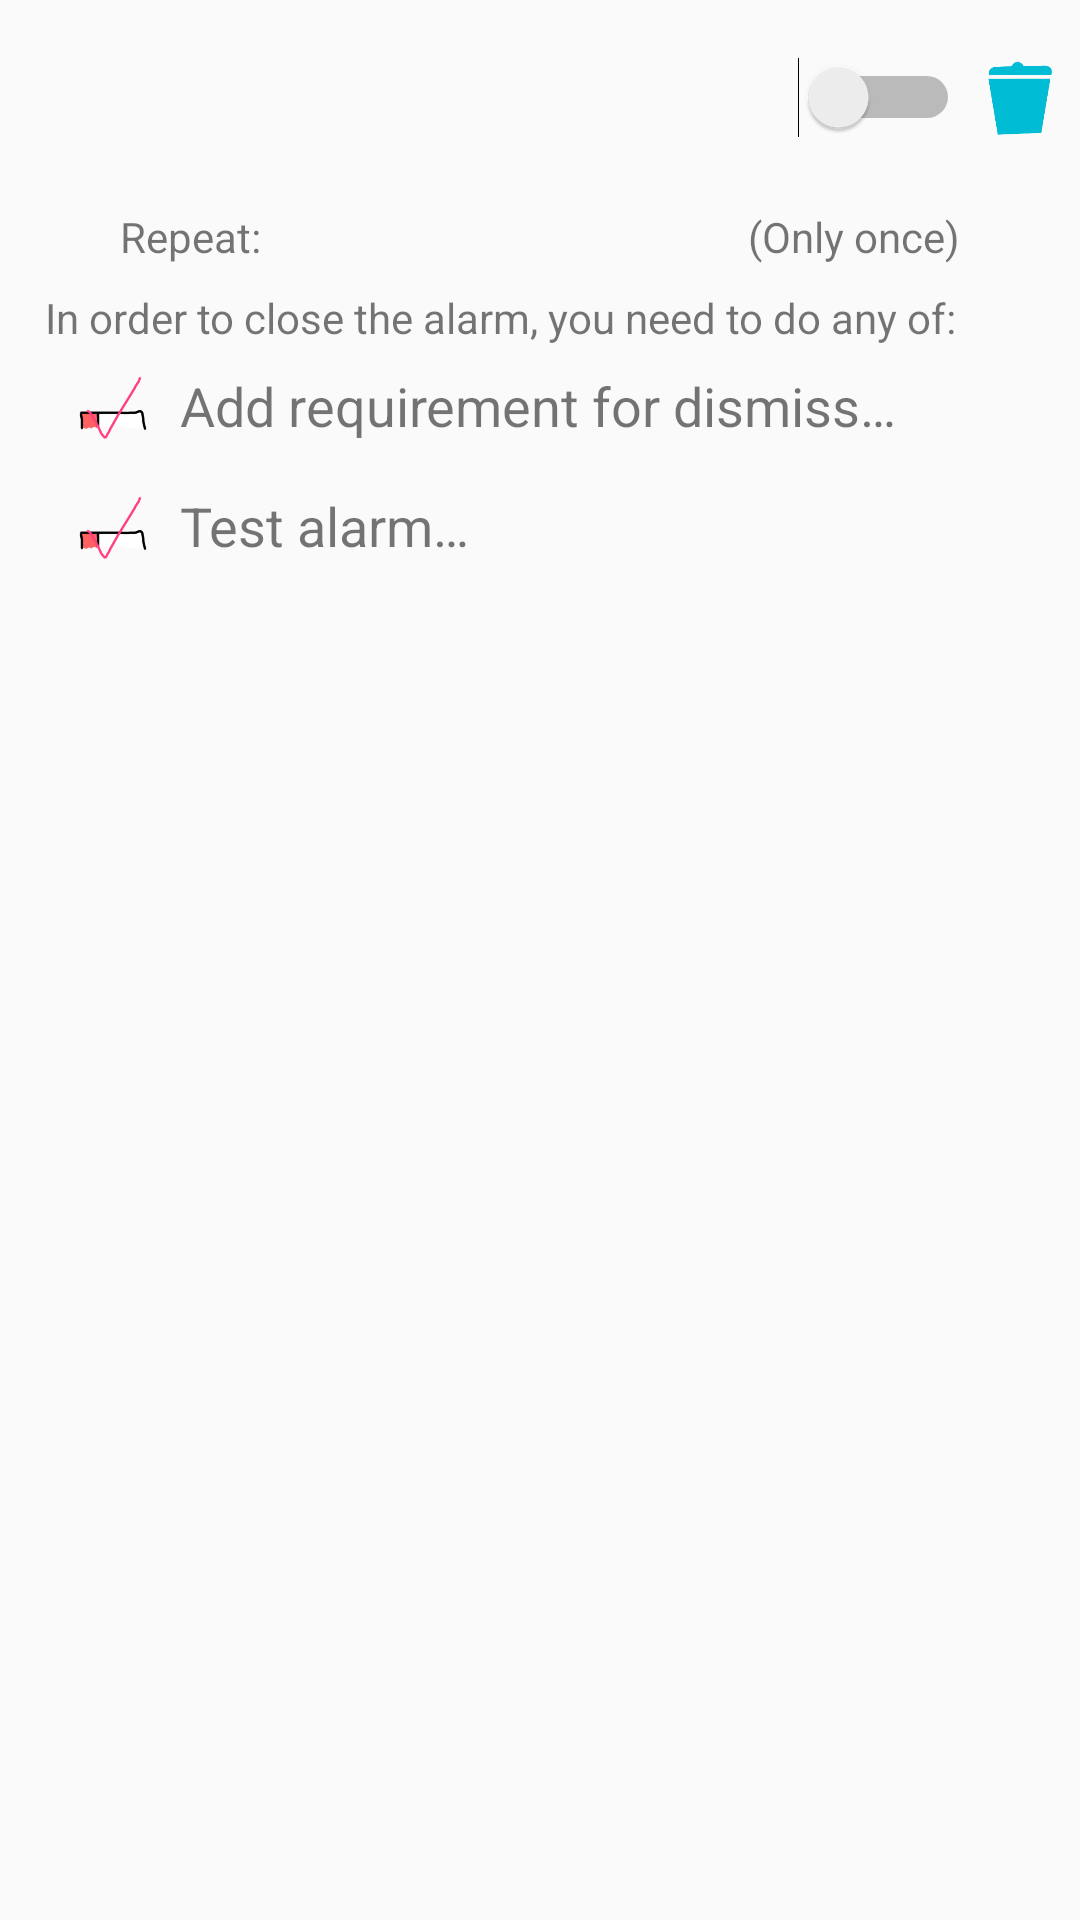

Reconstruct the res/layout file that produces this screen, plus the resources it refers to.
<!-- AndroidManifest.xml: application theme AppTheme -->
<!-- res/layout/alarmlistitem.xml -->
<?xml version="1.0" encoding="utf-8"?>
<LinearLayout xmlns:android="http://schemas.android.com/apk/res/android"
    android:orientation="vertical" android:layout_width="match_parent"
    android:layout_height="match_parent">
    <LinearLayout
        android:layout_width="match_parent"
        android:layout_height="match_parent"
        android:orientation="vertical"
        android:id="@+id/alarmitem_sublayout">
        <FrameLayout
            android:layout_width="match_parent"
            android:layout_height="wrap_content"
            android:orientation="horizontal">
            <TextView
                android:id="@+id/alarmitem_time"
                style="@style/AlarmItem_Time"/>
            <LinearLayout
                android:layout_width="wrap_content"
                android:layout_height="wrap_content"
                android:layout_gravity="center_vertical|end">
                <Switch
                    android:layout_width="wrap_content"
                    android:layout_height="wrap_content"
                    android:layout_gravity="center"
                    android:id="@+id/alarmitem_switch" />
                <ImageButton
                    android:layout_width="40dp"
                    android:layout_height="40dp"
                    android:id="@+id/alarmitem_delete"
                    android:padding="5dp"
                    android:src="@drawable/rubbishbin"
                    android:scaleType="fitXY"
                    android:layout_gravity="center"
                    style="@style/clickable" />
            </LinearLayout>
        </FrameLayout>
        <LinearLayout
            android:layout_width="match_parent"
            android:layout_height="wrap_content"
            android:orientation="vertical">
            <TableLayout
                android:layout_width="match_parent"
                android:layout_height="wrap_content"
                android:rowCount="1"
                android:columnCount="7"
                android:stretchColumns="*"
                android:layout_marginLeft="20dp"
                android:layout_marginRight="20dp"
                android:id="@+id/alarmitem_dowtable"
                style="@style/AlarmItem_MoreInfo">
                <TableRow>
                    <FrameLayout
                        android:layout_span="7"
                        android:layout_width="match_parent"
                        android:layout_height="wrap_content">
                        <TextView
                            android:layout_width="wrap_content"
                            android:layout_height="wrap_content"
                            android:layout_gravity="start"
                            android:text="@string/alarmitem_repeat" />
                        <TextView
                            android:layout_width="wrap_content"
                            android:layout_height="match_parent"
                            android:layout_gravity="end"
                            android:id="@+id/alarmitem_repeat_no"
                            android:text="@string/alarmitem_repeat_no" />
                    </FrameLayout>
                </TableRow>
                <TableRow
                    android:layout_height="wrap_content"
                    android:layout_width="match_parent"
                    android:id="@+id/alarmitem_dowtable_row"/>
                
            </TableLayout>
            <TextView
                style="@style/AlarmItem_Pow_Desc"
                android:id="@+id/alarmitem_pow_list_desc"
                android:text="@string/AlarmItem_pow_desc" />
            <LinearLayout
                style="@style/AlarmItem_Pow_List"
                android:id="@+id/alarmitem_pow_list" />
            <LinearLayout
                android:id="@+id/alarmitem_addpow"
                style="@style/AlarmItem_Pow_Add">
                <ImageView
                    style="@style/AlarmItem_Pow_Add_Image"
                    android:contentDescription="@string/alarmitem_pow_add"
                    android:src="@drawable/icon" />
                <TextView
                    android:text="@string/alarmitem_pow_add"
                    style="@style/AlarmItem_Pow_Add_Text"
                    android:id="@+id/alarmitem_pow_add_text" />
            </LinearLayout>
            <LinearLayout
                android:id="@+id/alarmitem_test"
                style="@style/AlarmItem_Pow_Add">
                <ImageView
                    style="@style/AlarmItem_Pow_Add_Image"
                    android:contentDescription="@string/alarmitem_pow_add"
                    android:src="@drawable/icon" />
                <TextView
                    android:text="@string/AlarmItem_test_text"
                    style="@style/AlarmItem_Pow_Add_Text"/>
            </LinearLayout>
        </LinearLayout>
    </LinearLayout>
</LinearLayout>
<!-- resources referenced by this layout -->
<resources>
  <!-- drawable icon: png bitmap (drawable, 43749 bytes) -->
  <!-- drawable rubbishbin: png bitmap (drawable, 3490 bytes) -->
  <string name="AlarmItem_pow_desc">In order to close the alarm, you need to do any of:</string>
  <string name="AlarmItem_test_text">Test alarm…</string>
  <string name="alarmitem_pow_add">Add requirement for dismiss…</string>
  <string name="alarmitem_repeat">Repeat:</string>
  <string name="alarmitem_repeat_no">(Only once)</string>
  <style name="AlarmItem_MoreInfo">
          <item name="android:textSize">18sp</item>
          <item name="android:layout_width">match_parent</item>
          <item name="android:layout_height">wrap_content</item>
          <item name="android:gravity">center</item>
          <item name="android:paddingLeft">20dp</item>
          <item name="android:paddingRight">20dp</item>
          <item name="android:paddingTop">4sp</item>
          <item name="android:paddingBottom">8sp</item>
      </style>
  <style name="AlarmItem_Pow_Add" parent="clickable">
          <item name="android:layout_width">match_parent</item>
          <item name="android:layout_height">wrap_content</item>
          <item name="android:paddingStart">20dp</item>
          <item name="android:paddingEnd">20dp</item>
          <item name="android:gravity">start|center_vertical</item>
      </style>
  <style name="AlarmItem_Pow_Add_Image">
          <item name="android:layout_width">40dp</item>
          <item name="android:layout_height">40dp</item>
          <item name="android:paddingStart">5dp</item>
          <item name="android:paddingEnd">10dp</item>
      </style>
  <style name="AlarmItem_Pow_Add_Text">
          <item name="android:gravity">start</item>
          <item name="android:textSize">18sp</item>
          <item name="android:paddingStart">0dp</item>
          <item name="android:paddingEnd">0dp</item>
          <item name="android:layout_width">wrap_content</item>
          <item name="android:layout_height">wrap_content</item>
      </style>
  <style name="AlarmItem_Pow_Desc">
          <item name="android:layout_width">match_parent</item>
          <item name="android:layout_height">wrap_content</item>
          <item name="android:paddingStart">15dp</item>
          <item name="android:paddingEnd">5dp</item>
      </style>
  <style name="AlarmItem_Pow_List">
          <item name="android:layout_width">match_parent</item>
          <item name="android:layout_height">wrap_content</item>
          <item name="android:orientation">vertical</item>
          <item name="android:paddingStart">20dp</item>
          <item name="android:paddingEnd">20dp</item>
          <item name="android:gravity">start|center_vertical</item>
      </style>
  <style name="AlarmItem_Time" parent="clickable">
          <item name="android:layout_width">match_parent</item>
          <item name="android:layout_height">wrap_content</item>
          <item name="android:layout_gravity">center_vertical|start</item>
          <item name="android:textSize">40sp</item>
          <item name="android:paddingTop">8dp</item>
          <item name="android:paddingBottom">4dp</item>
          <item name="android:paddingLeft">15dp</item>
          <item name="android:paddingRight">15dp</item>
      </style>
  <style name="clickable">
          <item name="android:background">?android:attr/selectableItemBackground</item>
          <item name="android:clickable">true</item>
      </style>
  <style name="AppTheme" parent="Theme.AppCompat.Light.DarkActionBar">
          
          <item name="colorPrimary">@color/colorPrimary</item>
          <item name="colorPrimaryDark">@color/colorPrimaryDark</item>
          <item name="colorAccent">@color/colorAccent</item>
      </style>
  <color name="colorPrimary">#4CAF50</color>
  <color name="colorPrimaryDark">#388E3C</color>
  <color name="colorAccent">#00BCD4</color>
</resources>
